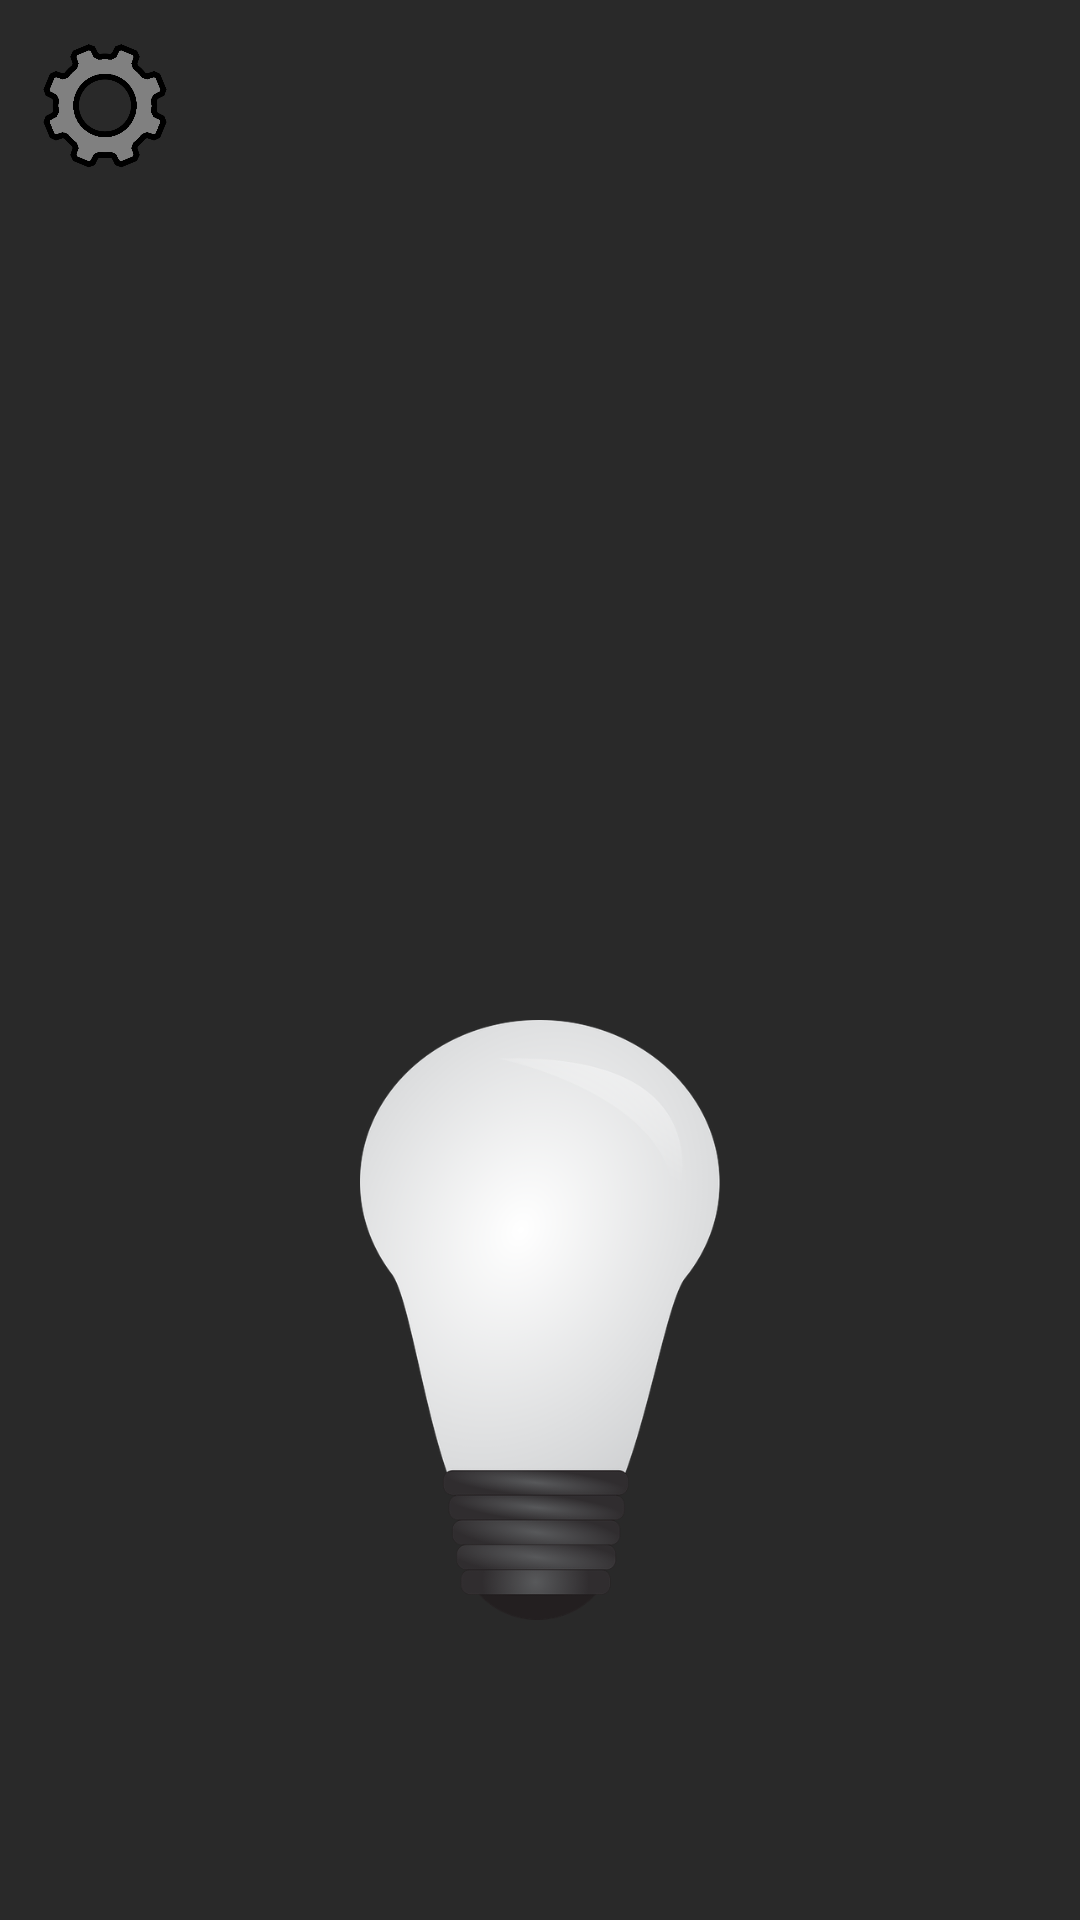

Produce the Android XML layout that renders to this screen, including the resource entries it uses.
<!-- AndroidManifest.xml: application theme AppTheme -->
<!-- res/layout/activity_main.xml -->
<?xml version="1.0" encoding="utf-8"?>
<RelativeLayout xmlns:android="http://schemas.android.com/apk/res/android"
    xmlns:tools="http://schemas.android.com/tools"
    android:layout_width="match_parent"
    android:layout_height="match_parent"
    android:background="@color/gray"
    tools:context=".activity.MainActivity">

    <ImageView
        android:layout_width="50dp"
        android:layout_height="50dp"
        android:layout_alignParentStart="true"
        android:layout_alignParentTop="true"
        android:layout_marginStart="10dp"
        android:layout_marginTop="10dp"
        android:contentDescription="@string/img_refresh"
        android:onClick="onSettingsPress"
        android:src="@drawable/img_settings" />

    <ImageView
        android:id="@+id/imgConnect"
        android:layout_width="50dp"
        android:layout_height="50dp"
        android:layout_alignParentEnd="true"
        android:layout_alignParentTop="true"
        android:layout_marginEnd="10dp"
        android:layout_marginTop="10dp"
        android:contentDescription="@string/img_refresh"
        android:onClick="onRefreshPress"
        android:src="@drawable/img_refresh" />

    <ImageView
        android:layout_width="200dp"
        android:layout_height="200dp"
        android:layout_alignParentTop="true"
        android:layout_centerHorizontal="true"
        android:layout_marginTop="100dp"
        android:onClick="onAlarmPress"
        android:contentDescription="@string/btn_alarm"
        android:src="@drawable/img_alarm" />

    <ImageView
        android:id="@+id/imgLamp"
        android:layout_width="200dp"
        android:layout_height="200dp"
        android:layout_alignParentBottom="true"
        android:layout_centerHorizontal="true"
        android:layout_marginBottom="100dp"
        android:onClick="onLampPress"
        android:contentDescription="@string/btn_lamp"
        android:src="@drawable/img_lamp_off" />



</RelativeLayout>
<!-- resources referenced by this layout -->
<resources>
  <color name="gray">#292929</color>
  <!-- drawable img_lamp_off: png bitmap (drawable, 78195 bytes) -->
  <!-- drawable img_settings: png bitmap (drawable, 17161 bytes) -->
  <string name="btn_alarm">btn_alarm</string>
  <string name="btn_lamp">Btn lamp</string>
  <string name="img_refresh">Img refresh</string>
  <style name="AppTheme" parent="Theme.AppCompat.Light.NoActionBar">
          <item name="android:windowNoTitle">true</item>
          <item name="android:windowActionBar">false</item>
          <item name="android:windowFullscreen">true</item>
          <item name="android:windowContentOverlay">@null</item>
      </style>
</resources>
